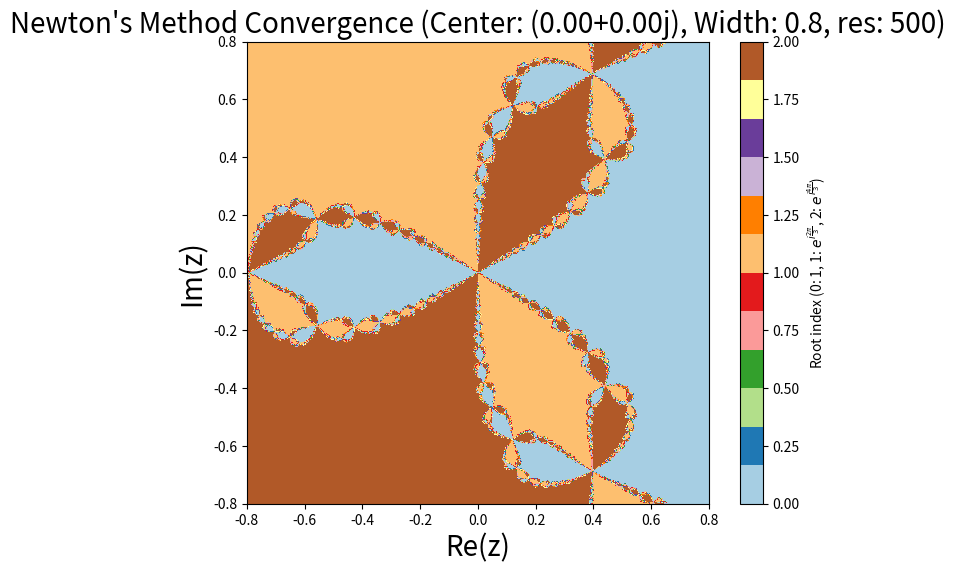

Reproduce this figure in Python.
import numpy as np
import matplotlib.pyplot as plt

def f(z):
    """
    方程 f(z) = z^3 - 1
    """
    return z**3 - 1

def f_prime(z):
    """
    方程 f'(z) = 3z^2
    """
    return 3 * z**2

def newton_method(z0, max_iter=100, tol=1e-6):
    """
    牛顿迭代法
    z0: 初始猜测值
    max_iter: 最大迭代次数
    tol: 收敛容忍度
    """
    z = z0
    for _ in range(max_iter):
        dz = f(z) / f_prime(z)
        z = z - dz
        if abs(dz) < tol:
            break
    return z

def get_convergence_region(center, width, resolution, bias=1e-5):
    """
    获取在复平面上牛顿法的收敛区域
    center: 中心点 (复数)
    width: 半宽度，表示正方形区域的范围
    resolution: 网格的分辨率
    bias: 收敛的容忍度
    """
    x_min, x_max = center.real - width, center.real + width
    y_min, y_max = center.imag - width, center.imag + width
    x_vals = np.linspace(x_min, x_max, resolution)
    y_vals = np.linspace(y_min, y_max, resolution)
    
    # 创建网格
    X, Y = np.meshgrid(x_vals, y_vals)
    Z = X + 1j * Y
    
    # 根的集合
    roots = [1, np.exp(2j * np.pi / 3), np.exp(4j * np.pi / 3)]  # 3个根
    
    # 收敛区域
    region = np.zeros(Z.shape, dtype=int)
    
    # 对每个点应用牛顿法
    for i in range(Z.shape[0]):
        for j in range(Z.shape[1]):
            z = Z[i, j]
            # 对每个初始点进行牛顿迭代
            z_final = newton_method(z, max_iter=50, tol=bias)
            # 找到收敛的根
            distances = [abs(z_final - root) for root in roots]
            region[i, j] = np.argmin(distances)  # 收敛到哪个根
    
    return region, X, Y

def plot_convergence(center, width, resolution, bias=1e-5):
    """
    可视化牛顿法收敛区域
    """
    region, X, Y = get_convergence_region(center, width, resolution, bias)
    x1 = np.linspace(center,center+width,1000)
    y1 = x1*(3**0.5)/3
    x0 = np.linspace(center,center,1000)
    x2 = np.linspace(center-width,center,1000)
    y0 = np.linspace(center,center+width,1000)
    y2 = x2*(3**0.5)/3
    y22 = -x2*(3**0.5)/3

    # 绘制收敛图
    plt.figure(figsize=(8, 6))
    plt.imshow(region, extent=(X.min(), X.max(), Y.min(), Y.max()), origin='lower', cmap='Paired')
    # plt.plot(x1,y1,color = 'black')
    # plt.plot(x0,y0,color = 'black')
    # plt.plot(x2,y22,color = 'black')
    # plt.plot(x2,y2,color = 'black')
    # plt.plot(x0,-y0,color = 'black')
    # plt.plot(x1,-y1,color = 'black')
    plt.colorbar(label='Root index (0: 1, 1: $e^{i\\frac{2\\pi}{3}}$, 2: $e^{i\\frac{4\\pi}{3}}$)')
    center_str = f"({center.real:.2f}{center.imag:+.2f}j)"
    
    plt.title(f"Newton's Method Convergence (Center: {center_str}, Width: {width}, res: {resolution})", fontsize=20)
      
    plt.xlabel('Re(z)',fontsize=20)
    plt.ylabel('Im(z)',fontsize=20)
    plt.show()


# 测试可视化
plot_convergence(center=0.0+0.0j, width=0.8, resolution=500, bias=1e-5)

# plot_convergence(center=-0.8+0j,width=0.25,resolution=1000)
# plot_convergence(center=-0.56+0.18j,width=0.1,resolution=1000)